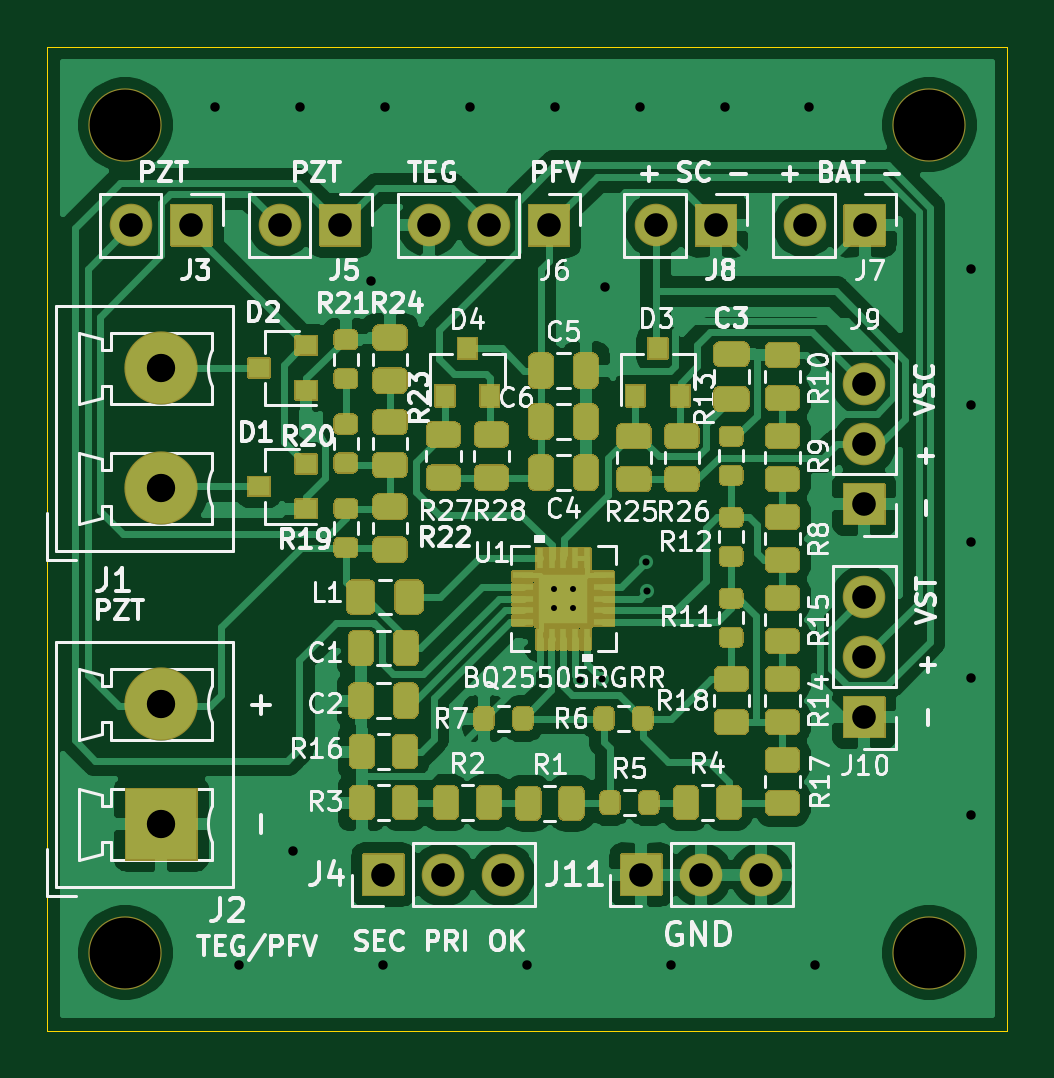
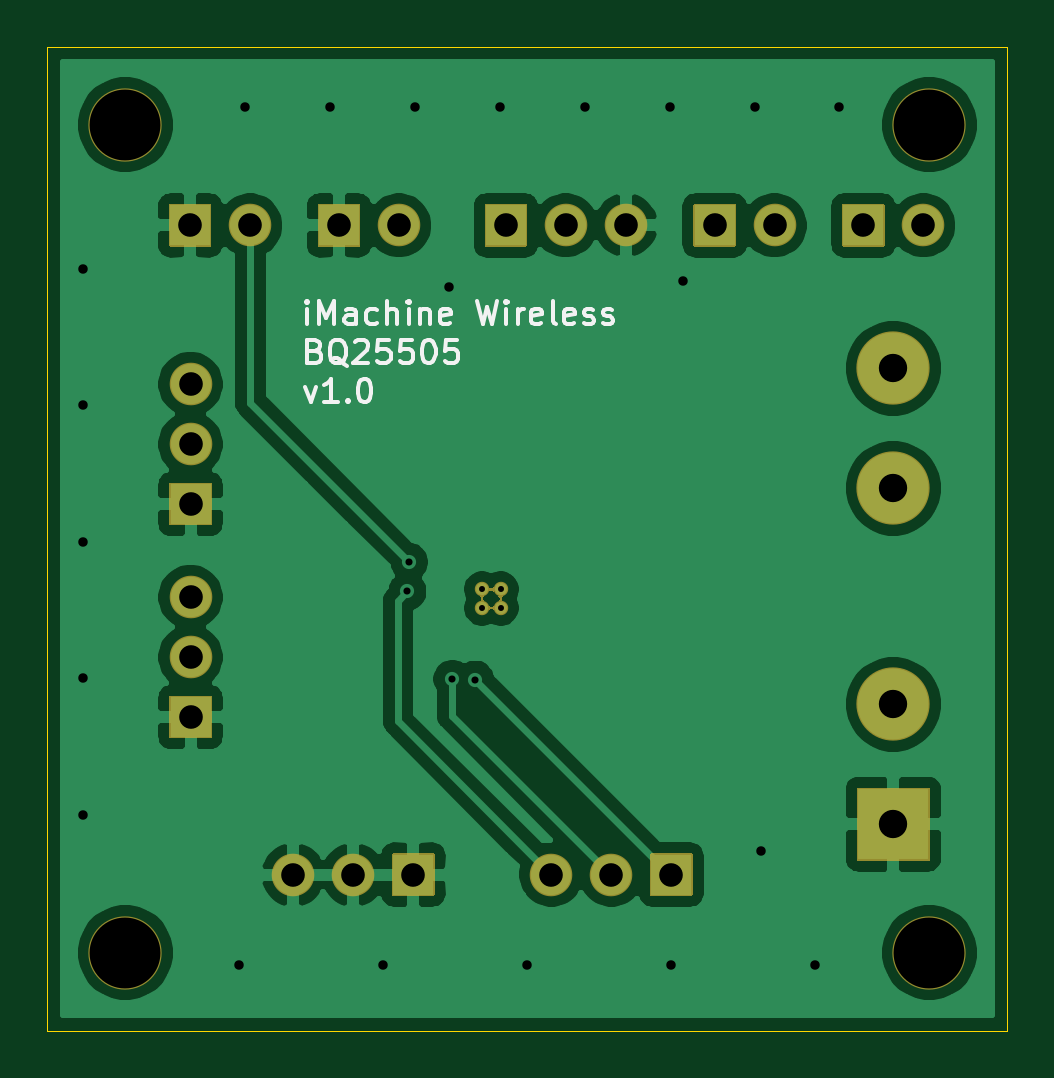
Circuit board: 11 layer files. Board 40.6 x 41.7 mm.
- bottom_copper: BQ25505-B_Cu.gbl (67305 bytes)
- bottom_mask: BQ25505-B_Mask.gbs (9628 bytes)
- paste: BQ25505-B_Paste.gbp (496 bytes)
- bottom_silk: BQ25505-B_SilkS.gbo (12745 bytes)
- outline: BQ25505-Edge_Cuts.gm1 (788 bytes)
- top_copper: BQ25505-F_Cu.gtl (132430 bytes)
- top_mask: BQ25505-F_Mask.gts (48827 bytes)
- paste: BQ25505-F_Paste.gtp (29092 bytes)
- top_silk: BQ25505-F_SilkS.gto (107554 bytes)
- drill: BQ25505-NPTH.drl (355 bytes)
- drill: BQ25505-PTH.drl (1301 bytes)

=== bottom_copper: BQ25505-B_Cu.gbl (67305 bytes, source omitted) ===
=== bottom_mask: BQ25505-B_Mask.gbs (9628 bytes, source omitted) ===
=== paste: BQ25505-B_Paste.gbp ===
G04 #@! TF.GenerationSoftware,KiCad,Pcbnew,(5.1.10)-1*
G04 #@! TF.CreationDate,2021-07-06T21:05:29-03:00*
G04 #@! TF.ProjectId,BQ25505,42513235-3530-4352-9e6b-696361645f70,rev?*
G04 #@! TF.SameCoordinates,Original*
G04 #@! TF.FileFunction,Paste,Bot*
G04 #@! TF.FilePolarity,Positive*
%FSLAX46Y46*%
G04 Gerber Fmt 4.6, Leading zero omitted, Abs format (unit mm)*
G04 Created by KiCad (PCBNEW (5.1.10)-1) date 2021-07-06 21:05:29*
%MOMM*%
%LPD*%
G01*
G04 APERTURE LIST*
G04 APERTURE END LIST*
M02*

=== bottom_silk: BQ25505-B_SilkS.gbo (12745 bytes, source omitted) ===
=== outline: BQ25505-Edge_Cuts.gm1 ===
G04 #@! TF.GenerationSoftware,KiCad,Pcbnew,(5.1.10)-1*
G04 #@! TF.CreationDate,2021-07-06T21:05:29-03:00*
G04 #@! TF.ProjectId,BQ25505,42513235-3530-4352-9e6b-696361645f70,rev?*
G04 #@! TF.SameCoordinates,Original*
G04 #@! TF.FileFunction,Profile,NP*
%FSLAX46Y46*%
G04 Gerber Fmt 4.6, Leading zero omitted, Abs format (unit mm)*
G04 Created by KiCad (PCBNEW (5.1.10)-1) date 2021-07-06 21:05:29*
%MOMM*%
%LPD*%
G01*
G04 APERTURE LIST*
G04 #@! TA.AperFunction,Profile*
%ADD10C,0.050000*%
G04 #@! TD*
G04 APERTURE END LIST*
D10*
X153670000Y-127508000D02*
X153670000Y-127762000D01*
X153670000Y-86106000D02*
X153670000Y-127508000D01*
X194310000Y-86106000D02*
X153670000Y-86106000D01*
X194310000Y-127762000D02*
X194310000Y-86106000D01*
X153670000Y-127762000D02*
X194310000Y-127762000D01*
M02*

=== top_copper: BQ25505-F_Cu.gtl (132430 bytes, source omitted) ===
=== top_mask: BQ25505-F_Mask.gts (48827 bytes, source omitted) ===
=== paste: BQ25505-F_Paste.gtp (29092 bytes, source omitted) ===
=== top_silk: BQ25505-F_SilkS.gto (107554 bytes, source omitted) ===
=== drill: BQ25505-NPTH.drl ===
M48
; DRILL file {KiCad (5.1.10)-1} date 07/06/21 21:05:40
; FORMAT={-:-/ absolute / metric / decimal}
; #@! TF.CreationDate,2021-07-06T21:05:40-03:00
; #@! TF.GenerationSoftware,Kicad,Pcbnew,(5.1.10)-1
; #@! TF.FileFunction,NonPlated,1,2,NPTH
FMAT,2
METRIC
T1C3.000
%
G90
G05
T1
X156.972Y-89.408
X156.972Y-124.46
X191.008Y-89.408
X191.008Y-124.46
T0
M30

=== drill: BQ25505-PTH.drl ===
M48
; DRILL file {KiCad (5.1.10)-1} date 07/06/21 21:05:40
; FORMAT={-:-/ absolute / metric / decimal}
; #@! TF.CreationDate,2021-07-06T21:05:40-03:00
; #@! TF.GenerationSoftware,Kicad,Pcbnew,(5.1.10)-1
; #@! TF.FileFunction,Plated,1,2,PTH
FMAT,2
METRIC
T1C0.254
T2C0.300
T3C0.400
T4C1.000
T5C1.200
%
G90
G05
T1
X175.12Y-109.08
X175.12Y-109.868
X175.908Y-109.08
X175.908Y-109.868
T2
X176.2Y-112.903
X177.165Y-112.878
X178.994Y-107.924
X179.07Y-109.169
T3
X160.782Y-88.646
X161.798Y-124.968
X164.084Y-120.142
X164.374Y-88.646
X167.386Y-96.012
X167.894Y-124.968
X167.967Y-88.646
X171.559Y-88.646
X173.99Y-124.968
X175.151Y-88.646
X177.292Y-96.266
X178.743Y-88.646
X180.086Y-124.968
X182.336Y-88.646
X185.928Y-88.646
X186.182Y-124.968
X192.786Y-95.504
X192.786Y-101.282
X192.786Y-107.061
X192.786Y-112.84
X192.786Y-118.618
T4
X157.226Y-93.675
X159.766Y-93.675
X163.525Y-93.675
X166.065Y-93.675
X167.894Y-121.158
X169.824Y-93.675
X170.434Y-121.158
X172.364Y-93.675
X172.974Y-121.158
X174.904Y-93.675
X178.816Y-121.158
X179.426Y-93.675
X181.356Y-121.158
X181.966Y-93.675
X183.896Y-121.158
X185.725Y-93.675
X188.252Y-100.393
X188.252Y-102.933
X188.252Y-105.474
X188.252Y-109.41
X188.252Y-111.95
X188.252Y-114.49
X188.265Y-93.675
T5
X158.496Y-99.72
X158.496Y-104.8
X158.496Y-113.944
X158.496Y-119.024
T0
M30

